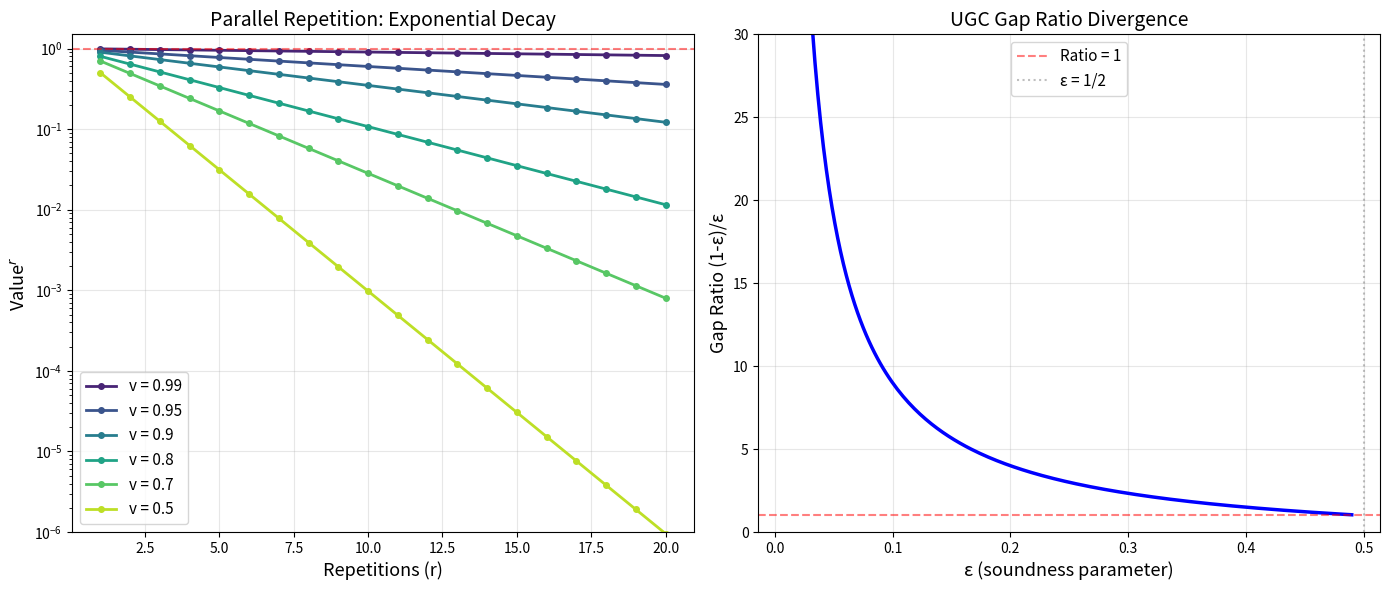

Write Python code to recreate this figure.
#!/usr/bin/env python3
"""Visualization: Parallel Repetition Decay for Unique Games."""
import matplotlib
matplotlib.use('Agg')
import matplotlib.pyplot as plt
import numpy as np

def main():
    fig, (ax1, ax2) = plt.subplots(1, 2, figsize=(14, 6))

    # Left: Parallel repetition decay curves
    r_values = np.arange(1, 21)
    base_values = [0.99, 0.95, 0.9, 0.8, 0.7, 0.5]
    colors = plt.cm.viridis(np.linspace(0.1, 0.9, len(base_values)))

    for v, color in zip(base_values, colors):
        decay = v ** r_values
        ax1.plot(r_values, decay, 'o-', color=color, markersize=4,
                label=f'v = {v}', linewidth=2)

    ax1.set_xlabel('Repetitions (r)', fontsize=13)
    ax1.set_ylabel('Value$^r$', fontsize=13)
    ax1.set_title('Parallel Repetition: Exponential Decay', fontsize=14)
    ax1.legend(fontsize=11)
    ax1.set_yscale('log')
    ax1.set_ylim(1e-6, 1.5)
    ax1.grid(True, alpha=0.3)
    ax1.axhline(y=1, color='red', linestyle='--', alpha=0.5)

    # Right: Gap ratio (1-ε)/ε as function of ε
    eps_values = np.linspace(0.01, 0.49, 200)
    gap_ratios = (1 - eps_values) / eps_values

    ax2.plot(eps_values, gap_ratios, 'b-', linewidth=2.5)
    ax2.axhline(y=1, color='red', linestyle='--', alpha=0.5, label='Ratio = 1')
    ax2.axvline(x=0.5, color='gray', linestyle=':', alpha=0.5, label='ε = 1/2')
    ax2.set_xlabel('ε (soundness parameter)', fontsize=13)
    ax2.set_ylabel('Gap Ratio (1-ε)/ε', fontsize=13)
    ax2.set_title('UGC Gap Ratio Divergence', fontsize=14)
    ax2.legend(fontsize=11)
    ax2.grid(True, alpha=0.3)
    ax2.set_ylim(0, 30)

    plt.tight_layout()
    plt.savefig('viz_parallel_rep.png', dpi=150, bbox_inches='tight')
    print("Saved viz_parallel_rep.png")

if __name__ == "__main__":
    main()
